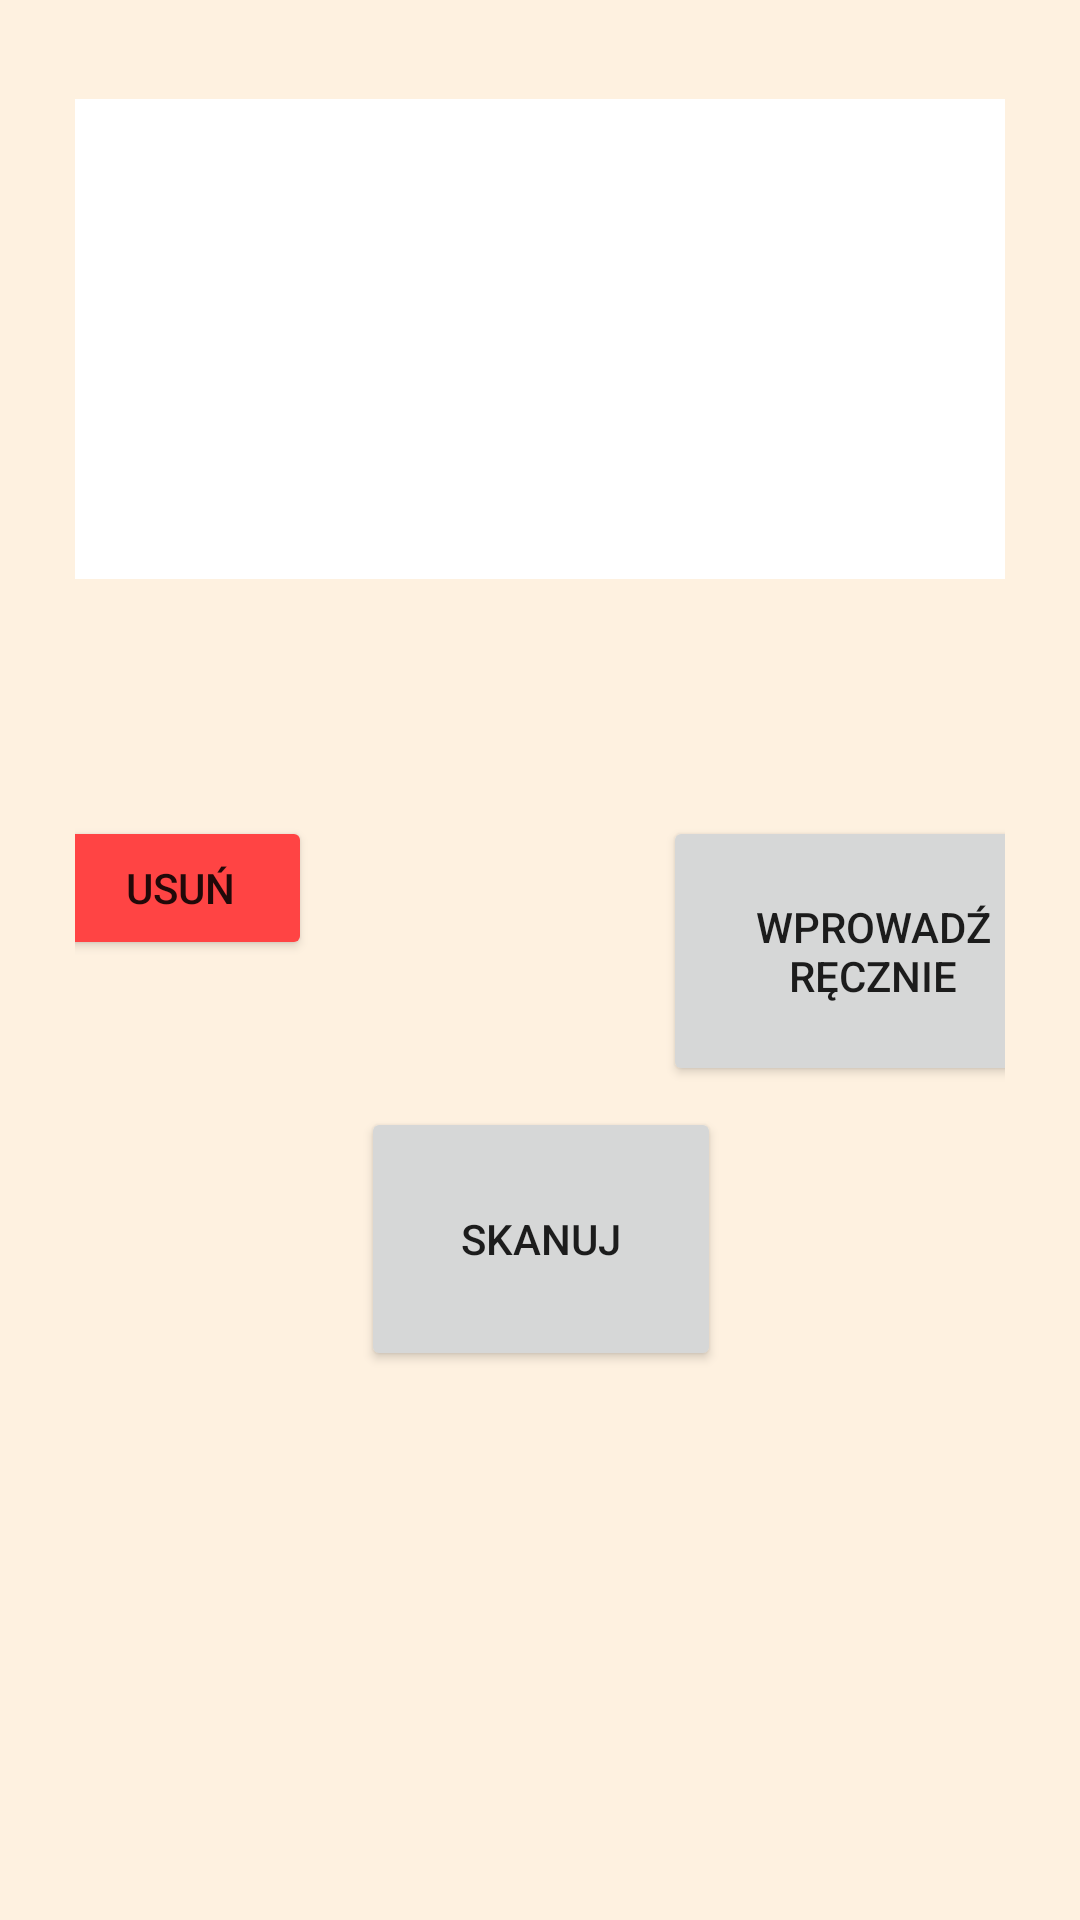

Produce the Android XML layout that renders to this screen, including the resource entries it uses.
<!-- AndroidManifest.xml: application theme Theme.AppCompat.Light.NoActionBar -->
<!-- res/layout/activity_inventory_of_scanned_iteams.xml -->
<?xml version="1.0" encoding="utf-8"?>
<androidx.constraintlayout.widget.ConstraintLayout xmlns:android="http://schemas.android.com/apk/res/android"
    xmlns:app="http://schemas.android.com/apk/res-auto"
    xmlns:tools="http://schemas.android.com/tools"
    android:layout_width="match_parent"
    android:layout_height="match_parent"
    android:background="@color/backgroundColor"
    android:orientation="vertical"
    android:padding="25dp"
    tools:context=".InventoryOfScannedIteamsActivity">


    <ScrollView
        android:id="@+id/scrollViewScanned"

        android:layout_width="383dp"
        android:layout_height="160dp"
        android:layout_marginTop="8dp"
        android:background="@color/scrollColor"
        android:padding="25dp"
        app:layout_constraintStart_toStartOf="parent"
        app:layout_constraintTop_toTopOf="parent">

        <LinearLayout

            android:id="@+id/linearLayoutScrollViewInventoryUIInventory"
            android:layout_width="match_parent"
            android:layout_height="wrap_content"
            android:orientation="vertical" />

    </ScrollView>

    <LinearLayout
        android:id="@+id/buttonsInventory"
        android:layout_width="match_parent"
        android:layout_height="wrap_content"
        android:background="@drawable/inventory_inventory_buttons"
        android:orientation="horizontal"
        app:layout_constraintBottom_toBottomOf="parent"
        app:layout_constraintEnd_toEndOf="parent"
        app:layout_constraintStart_toStartOf="parent">

        <Button
            android:id="@+id/buttonFinishInventoryInventoryFragment"
            android:layout_width="0dp"
            android:layout_height="@dimen/inventoryUIInventoryButtonHeight"
            android:layout_weight="0.5"
            android:background="@color/transparent"
            android:text="Zakończ"
            android:textAllCaps="false"
            android:textColor="@color/colorPrimaryDark"
            android:textSize="20sp" />

        <Button
            android:id="@+id/buttonPauseInventoryInventoryFragment"
            android:layout_width="0dp"
            android:layout_height="@dimen/inventoryUIInventoryButtonHeight"
            android:layout_weight="0.5"
            android:background="@color/transparent"
            android:text="Przerwij"
            android:textAllCaps="false"
            android:textColor="@color/colorPrimaryDark"
            android:textSize="20sp" />
    </LinearLayout>

    <LinearLayout
        android:id="@+id/buttonsOfScanning"

        android:layout_width="409dp"
        android:layout_height="300dp"
        app:layout_constraintBottom_toTopOf="@+id/buttonsInventory"
        app:layout_constraintEnd_toEndOf="parent"
        app:layout_constraintStart_toStartOf="parent"
        app:layout_constraintTop_toBottomOf="@+id/scrollViewScanned">


        <RelativeLayout
            android:layout_width="match_parent"
            android:layout_height="282dp"
            android:layout_gravity="bottom">

            <Button
                android:id="@+id/buttonDelate"
                android:layout_width="wrap_content"
                android:layout_height="wrap_content"
                android:layout_alignParentLeft="true"

                android:layout_marginLeft="40dp"
                android:text="Usuń"
                app:backgroundTint="@android:color/holo_red_light"
                app:layout_constraintGuide_end="@+id/buttonScan" />

            <Button
                android:id="@+id/buttonScan"
                android:layout_width="120dp"
                android:layout_height="88dp"
                android:layout_centerInParent="true"
                android:layout_marginEnd="88dp"
                android:layout_marginRight="88dp"
                android:text="Skanuj" />

            <Button
                android:id="@+id/buttonAddManually"
                android:layout_width="140dp"
                android:layout_height="90dp"
                android:layout_alignParentRight="true"
                android:layout_marginRight="24dp"
                android:text="Wprowadź ręcznie"
                tools:layout_editor_absoluteX="136dp"
                tools:layout_editor_absoluteY="338dp" />

        </RelativeLayout>

    </LinearLayout>


</androidx.constraintlayout.widget.ConstraintLayout>
<!-- resources referenced by this layout -->
<resources>
  <color name="backgroundColor">#FEF1E0</color>
  <color name="colorPrimaryDark">#78517C</color>
  <color name="scrollColor">#FFF</color>
  <color name="transparent">#00000000</color>
</resources>
